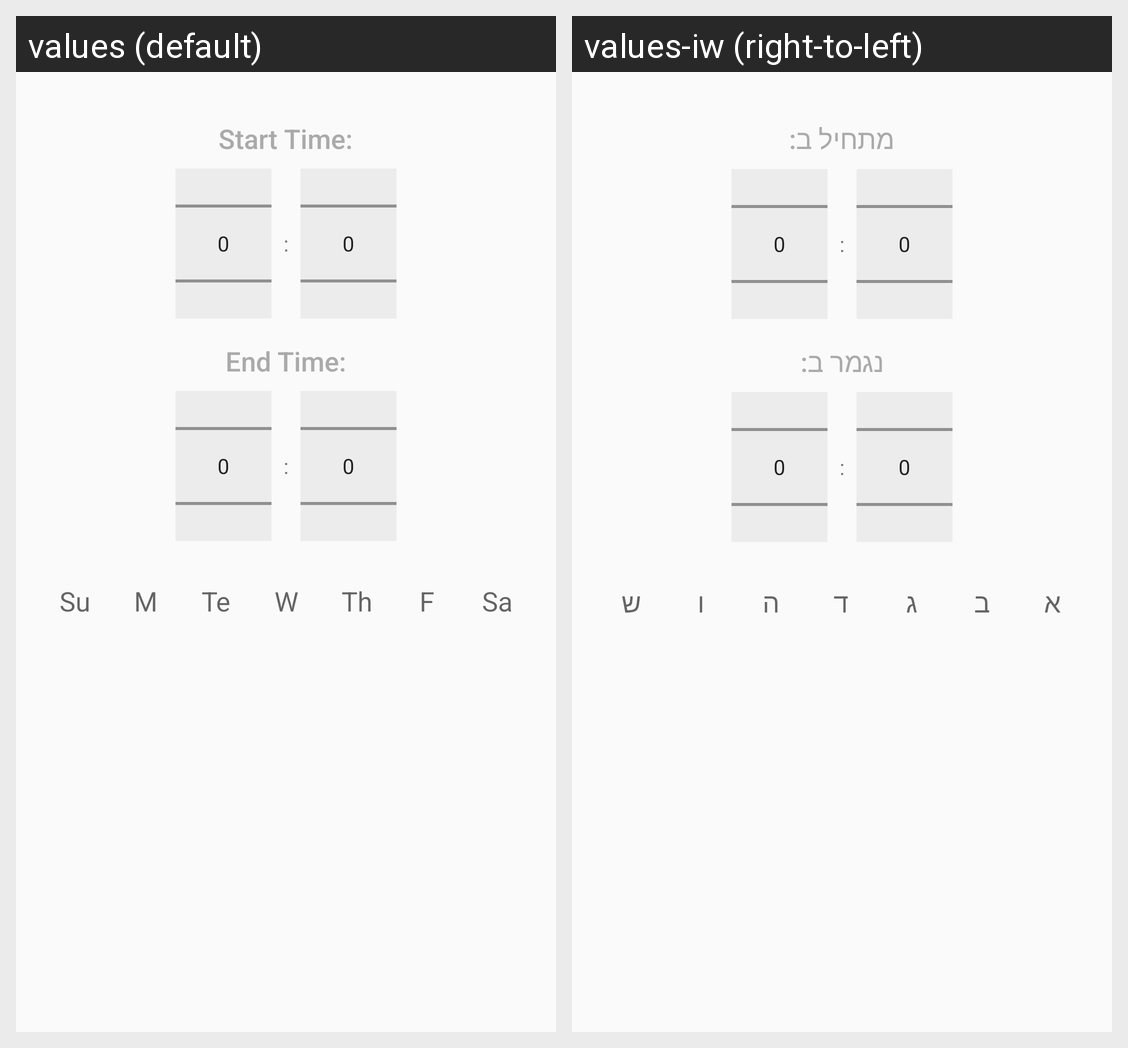

Here is an Android app screen in its default locale and in the app's own translations. Write out the translated-string differences for the strings that appear on this screen.
Android screen res/layout/schedule_editor.xml rendered under 2 locales, left to right: values (default), values-iw (right-to-left). Device: Nexus 5 (rendered at 1080×1920; each locale shown at half size, 540×960, under a caption strip naming it); theme AppTheme.
Strings drawn on this screen, with the default value and each locale's value (text and hints the layout hard-codes, and strings that could not be matched under every locale, appear in the picture but are not listed):

schedule_editor_start_time
  values: Start Time:
  values-iw: מתחיל ב:

schedule_editor_end_time
  values: End Time:
  values-iw: נגמר ב:

schedule_sunday
  values: Su
  values-iw: א

schedule_monday
  values: M
  values-iw: ב

schedule_tuesday
  values: Te
  values-iw: ג

schedule_wednesday
  values: W
  values-iw: ד

schedule_thursday
  values: Th
  values-iw: ה

schedule_friday
  values: F
  values-iw: ו

schedule_saturday
  values: Sa
  values-iw: ש
